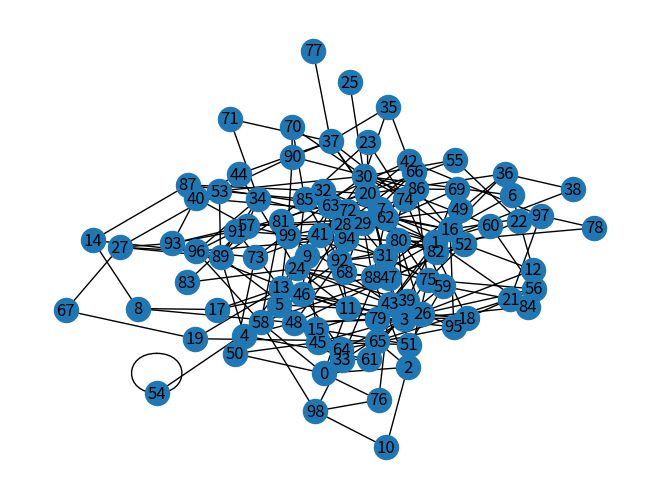

Source code (Python):
import numpy as np
import random
import matplotlib.pyplot as plt
import networkx as nx
import sys
import time


n = 100
e = 500

g = nx.Graph()

arr = np.zeros((n,n))

count = int(e / 2)



while count:
	i = np.random.randint(0, n)
	j = np.random.randint(0, n)
	if arr[i][j] == 0:
		g.add_edge(i, j)
		arr[i][j] = np.random.randint(4, 100)
		arr[j][i] = arr[i][j]
		count -= 1


adj = {}

for i in range(n):
	t = []
	for j in range(n):
		if arr[i][j] != 0:
			t.append(j)
	adj[i] = t

for i in range(10):
	print(i, " : ", adj[i])

nx.draw(g, with_labels=True)
plt.savefig("filename.png")


def dijkstra(adj, graph, root):
	visited = {root: 0}
	path = {}

	nodes = set(range(n))
	while nodes:
		min_node = None
		for node in nodes:
			if node in visited:
				if min_node is None:
					min_node = node
				elif visited[node] < visited[min_node]:
					min_node = node

		if min_node is None:
			break

		nodes.remove(min_node)
		current_weight = visited[min_node]

		for edge in adj[min_node]:
			weight = current_weight + graph[min_node][edge]
			if edge not in visited or weight < visited[edge]:
				visited[edge] = weight
				path[edge] = min_node
				
	return path, visited

def dfs(adj, temp, v, visited):
	visited[v] = True

	temp.append(v)

	for i in adj[v]:
		if visited[i] == False:
			temp = dfs(adj, temp, i, visited)
	return temp

# adj list
def connectedComponents(graph):
	visited = [False] * len(graph)
	connected = []

	for v in range(len(graph)):
		if visited[v] == False:
			temp = []
			connected.append(dfs(adj, temp, v, visited))
	return connected

print("The connected Components ", connectedComponents(adj))

print("")
print("Dijkstra")
print("")

i = np.random.randint(0, n)

print("i : ", i)
path, visited = dijkstra(adj, arr, i)
print("shortest ", visited)

def bellman_ford(adj, graph, root):
	distances = {}
	for v in range(n):
		distances[v] = 0 if v == root else 999999
	for _ in range(n):
		for i in range(n):
			for j in adj[i]:
				#print(i, j, end= " ")
				if distances[j] > distances[i] + graph[i][j]:
					distances[j] = distances[i] + graph[i][j]
			#print("")

	return distances

print("")
print("Bellman ford")
print("")


print("i : ", i)
print("shortest ", bellman_ford(adj, arr, i))


print("")
print("")

print("Time for dijkstra : ")
t = 0
for i in range(10):
	start = time.time()
	dijkstra(adj, arr, i)
	t += time.time() - start
t /= 10
print("time : ", t)


print("Time for bellman ford : ")
t = 0
for i in range(10):
	start = time.time()
	bellman_ford(adj, arr, i)
	t += time.time() - start
t /= 10
print("time : ", t)
